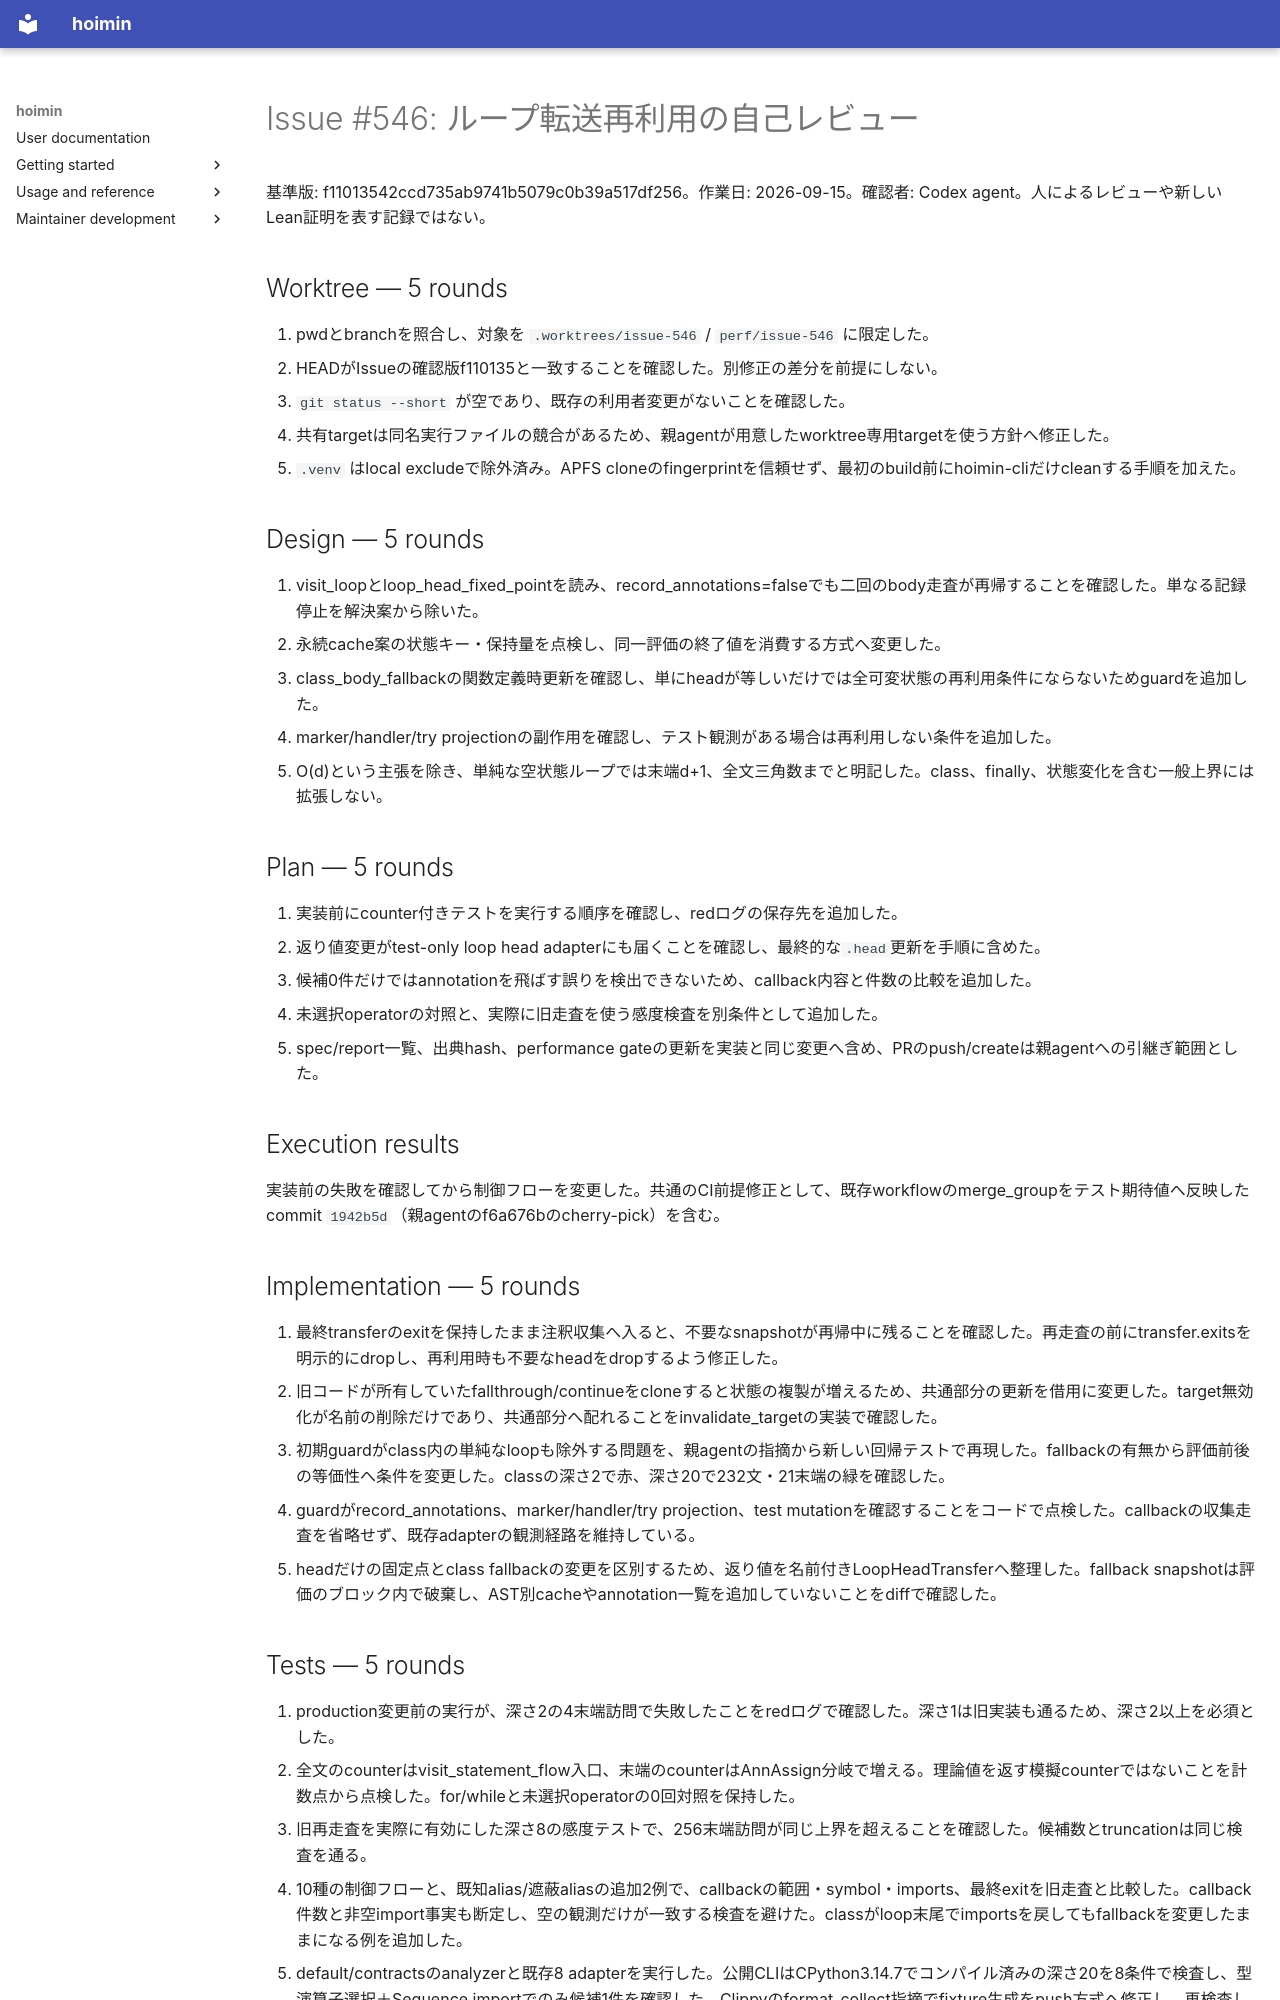

repository: HayaoSuzuki/hoimin · page: superpowers/reports/2026-09-15-issue-546-loop-transfer-review/index.html · generator: mkdocs

# Issue #546: ループ転送再利用の自己レビュー

基準版: f11013542ccd735ab9741b5079c0b39a517df256。作業日: 2026-09-15。確認者: Codex agent。人によるレビューや新しいLean証明を表す記録ではない。

## Worktree — 5 rounds

1. pwdとbranchを照合し、対象を `.worktrees/issue-546` / `perf/issue-546` に限定した。
2. HEADがIssueの確認版f110135と一致することを確認した。別修正の差分を前提にしない。
3. `git status --short` が空であり、既存の利用者変更がないことを確認した。
4. 共有targetは同名実行ファイルの競合があるため、親agentが用意したworktree専用targetを使う方針へ修正した。
5. `.venv` はlocal excludeで除外済み。APFS cloneのfingerprintを信頼せず、最初のbuild前にhoimin-cliだけcleanする手順を加えた。

## Design — 5 rounds

1. visit_loopとloop_head_fixed_pointを読み、record_annotations=falseでも二回のbody走査が再帰することを確認した。単なる記録停止を解決案から除いた。
2. 永続cache案の状態キー・保持量を点検し、同一評価の終了値を消費する方式へ変更した。
3. class_body_fallbackの関数定義時更新を確認し、単にheadが等しいだけでは全可変状態の再利用条件にならないためguardを追加した。
4. marker/handler/try projectionの副作用を確認し、テスト観測がある場合は再利用しない条件を追加した。
5. O(d)という主張を除き、単純な空状態ループでは末端d+1、全文三角数までと明記した。class、finally、状態変化を含む一般上界には拡張しない。

## Plan — 5 rounds

1. 実装前にcounter付きテストを実行する順序を確認し、redログの保存先を追加した。
2. 返り値変更がtest-only loop head adapterにも届くことを確認し、最終的な`.head`更新を手順に含めた。
3. 候補0件だけではannotationを飛ばす誤りを検出できないため、callback内容と件数の比較を追加した。
4. 未選択operatorの対照と、実際に旧走査を使う感度検査を別条件として追加した。
5. spec/report一覧、出典hash、performance gateの更新を実装と同じ変更へ含め、PRのpush/createは親agentへの引継ぎ範囲とした。

## Execution results

実装前の失敗を確認してから制御フローを変更した。共通のCI前提修正として、既存workflowのmerge_groupをテスト期待値へ反映したcommit `1942b5d`（親agentのf6a676bのcherry-pick）を含む。


## Implementation — 5 rounds

1. 最終transferのexitを保持したまま注釈収集へ入ると、不要なsnapshotが再帰中に残ることを確認した。再走査の前にtransfer.exitsを明示的にdropし、再利用時も不要なheadをdropするよう修正した。
2. 旧コードが所有していたfallthrough/continueをcloneすると状態の複製が増えるため、共通部分の更新を借用に変更した。target無効化が名前の削除だけであり、共通部分へ配れることをinvalidate_targetの実装で確認した。
3. 初期guardがclass内の単純なloopも除外する問題を、親agentの指摘から新しい回帰テストで再現した。fallbackの有無から評価前後の等価性へ条件を変更した。classの深さ2で赤、深さ20で232文・21末端の緑を確認した。
4. guardがrecord_annotations、marker/handler/try projection、test mutationを確認することをコードで点検した。callbackの収集走査を省略せず、既存adapterの観測経路を維持している。
5. headだけの固定点とclass fallbackの変更を区別するため、返り値を名前付きLoopHeadTransferへ整理した。fallback snapshotは評価のブロック内で破棄し、AST別cacheやannotation一覧を追加していないことをdiffで確認した。

## Tests — 5 rounds

1. production変更前の実行が、深さ2の4末端訪問で失敗したことをredログで確認した。深さ1は旧実装も通るため、深さ2以上を必須とした。
2. 全文のcounterはvisit_statement_flow入口、末端のcounterはAnnAssign分岐で増える。理論値を返す模擬counterではないことを計数点から点検した。for/whileと未選択operatorの0回対照を保持した。
3. 旧再走査を実際に有効にした深さ8の感度テストで、256末端訪問が同じ上界を超えることを確認した。候補数とtruncationは同じ検査を通る。
4. 10種の制御フローと、既知alias/遮蔽aliasの追加2例で、callbackの範囲・symbol・imports、最終exitを旧走査と比較した。callback件数と非空import事実も断定し、空の観測だけが一致する検査を避けた。classがloop末尾でimportsを戻してもfallbackを変更したままになる例を追加した。
5. default/contractsのanalyzerと既存8 adapterを実行した。公開CLIはCPython3.14.7でコンパイル済みの深さ20を8条件で検査し、型演算子選択＋Sequence importでのみ候補1件を確認した。Clippyのformat_collect指摘でfixture生成をpush方式へ修正し、再検査した。
